Image classification data set "data" (Monster-IA-Team/Monster-IA-Backend on GitHub). Class labels (13): basic, Full Throttle, Juiced Mango Loco, Juiced Monarch, The Doctor, Ultra Blue, Ultra Fiesta Mango, Ultra Gold, Ultra Peachy Keen, Ultra Red, Ultra Rosa, Ultra Violet, Ultra Watermelon.

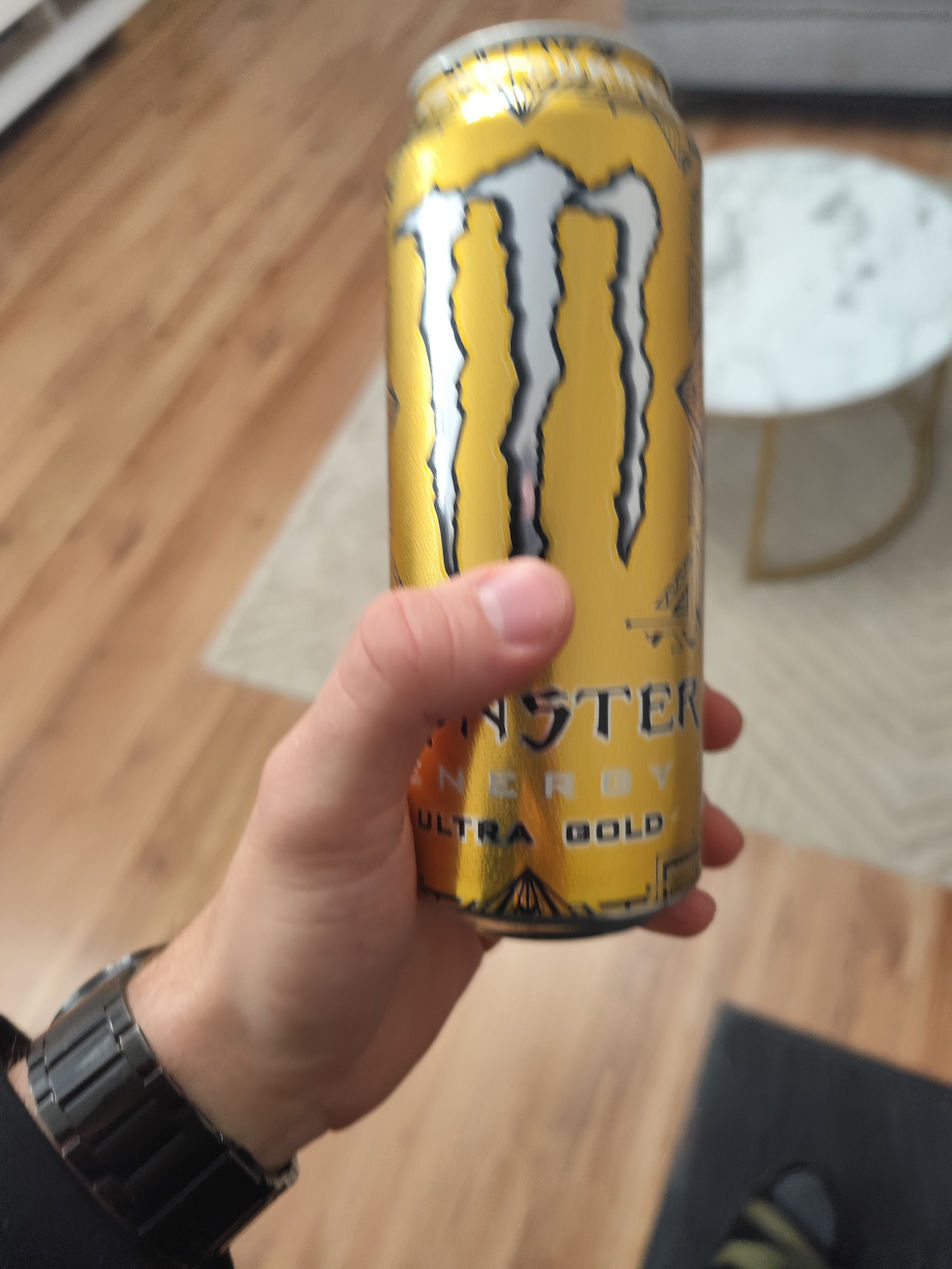
Label: Ultra Gold

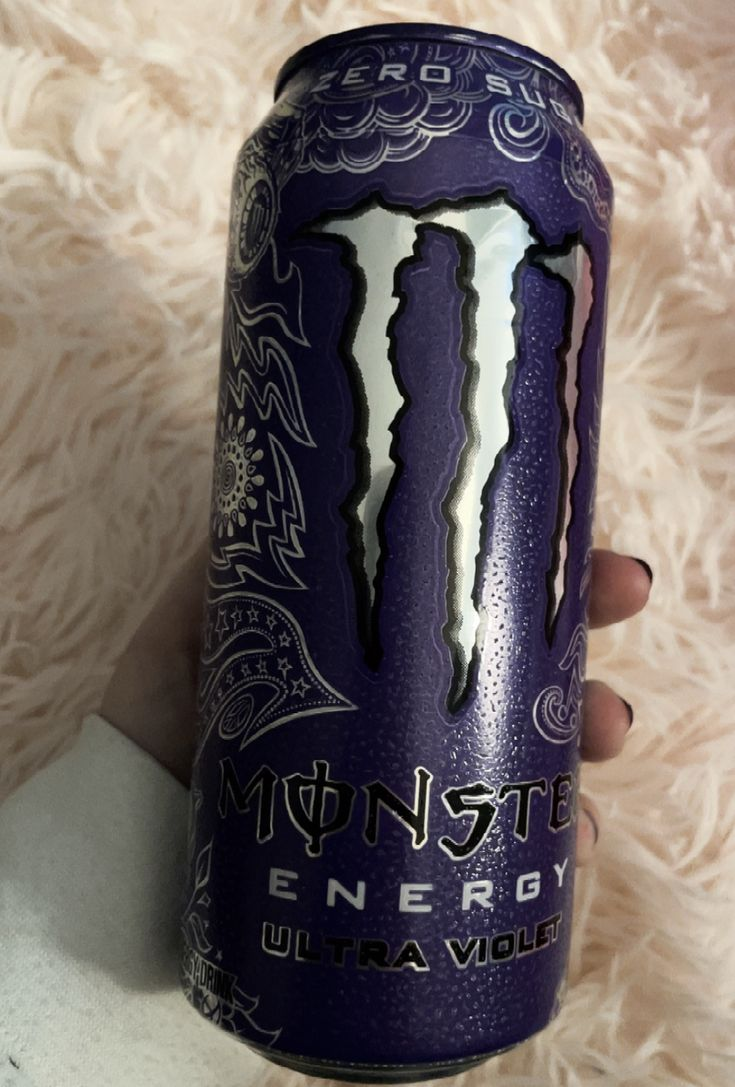
Label: Ultra Violet

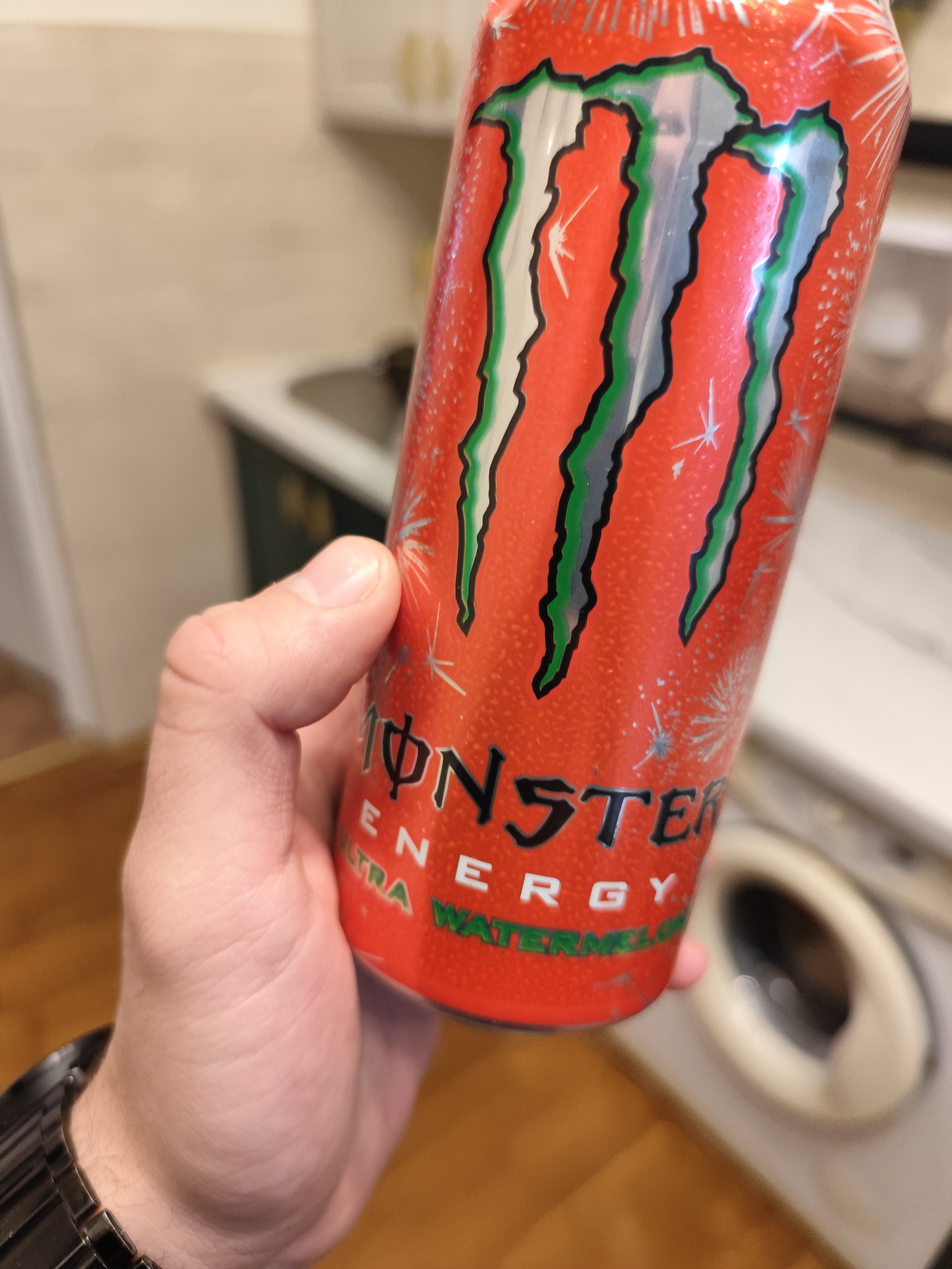
Label: Ultra Watermelon

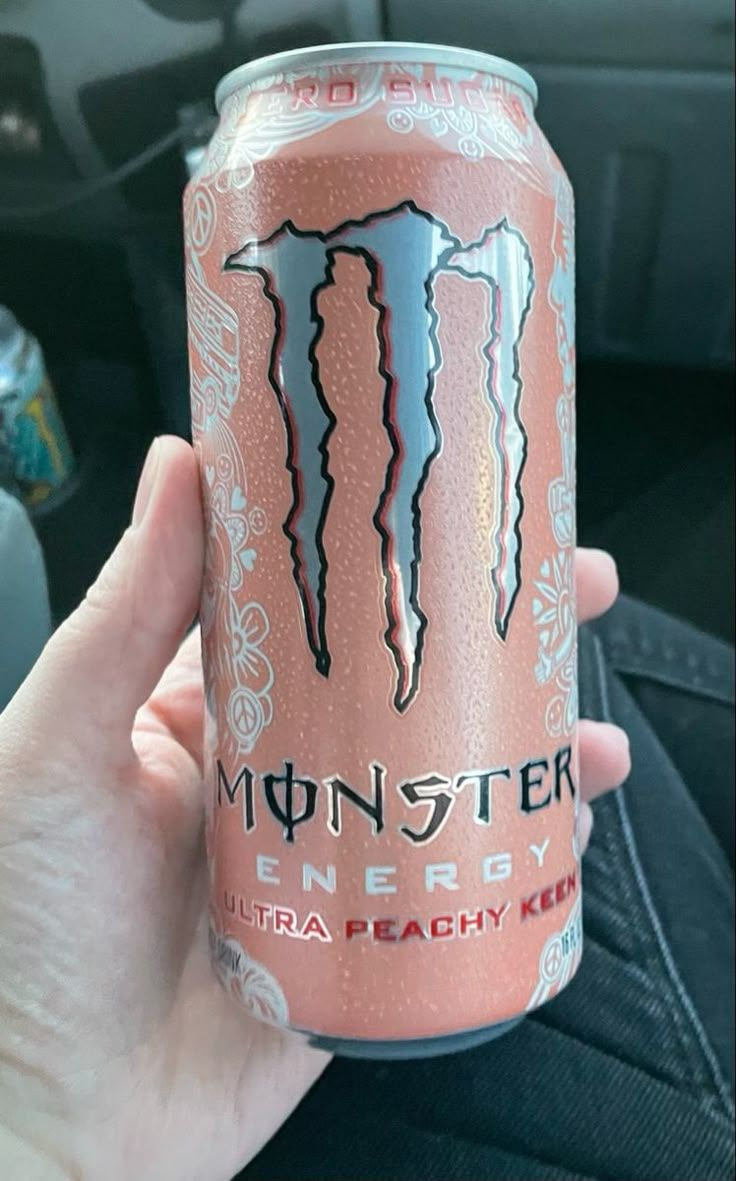
Label: Ultra Peachy Keen

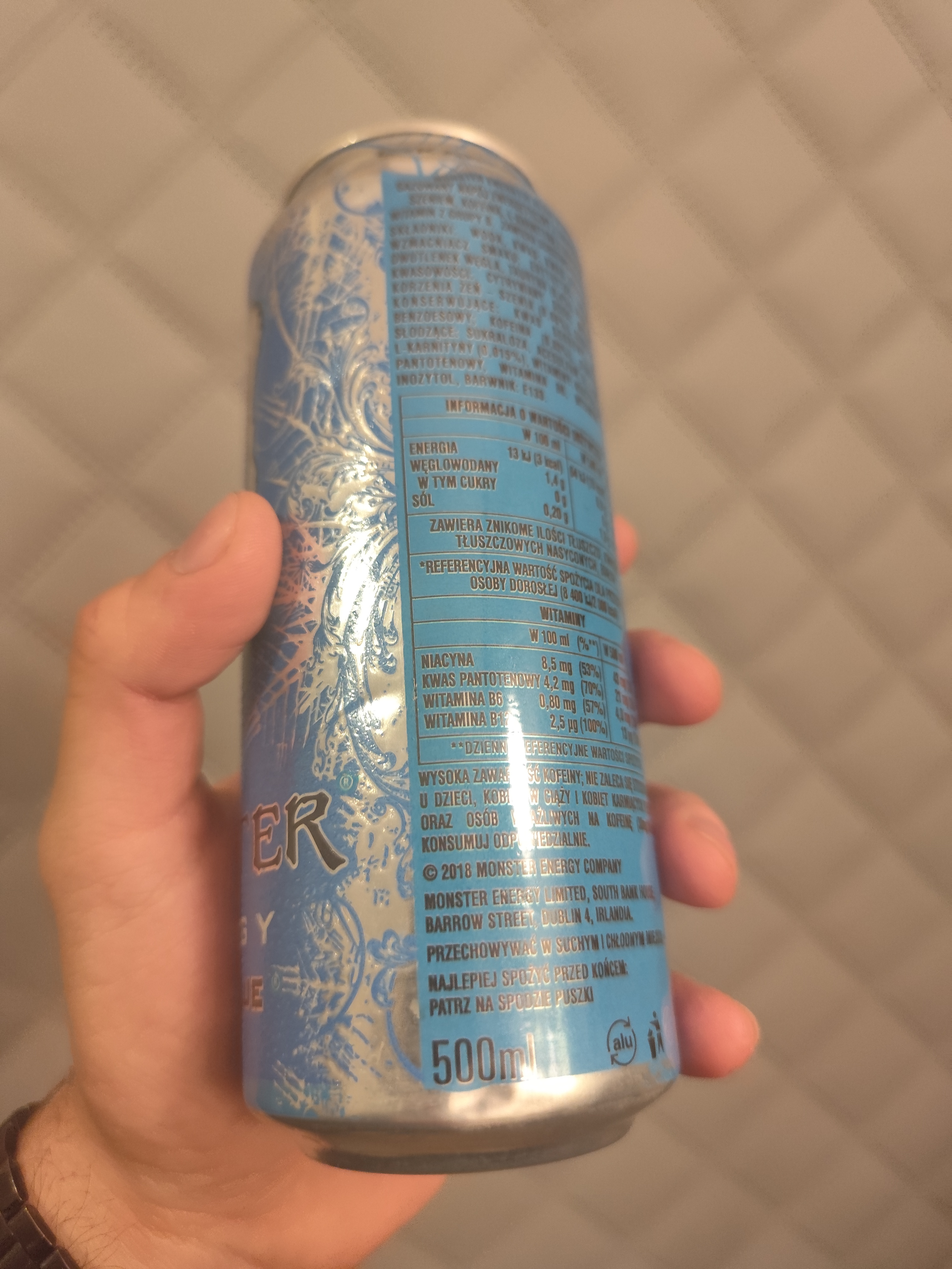
Label: Ultra Blue

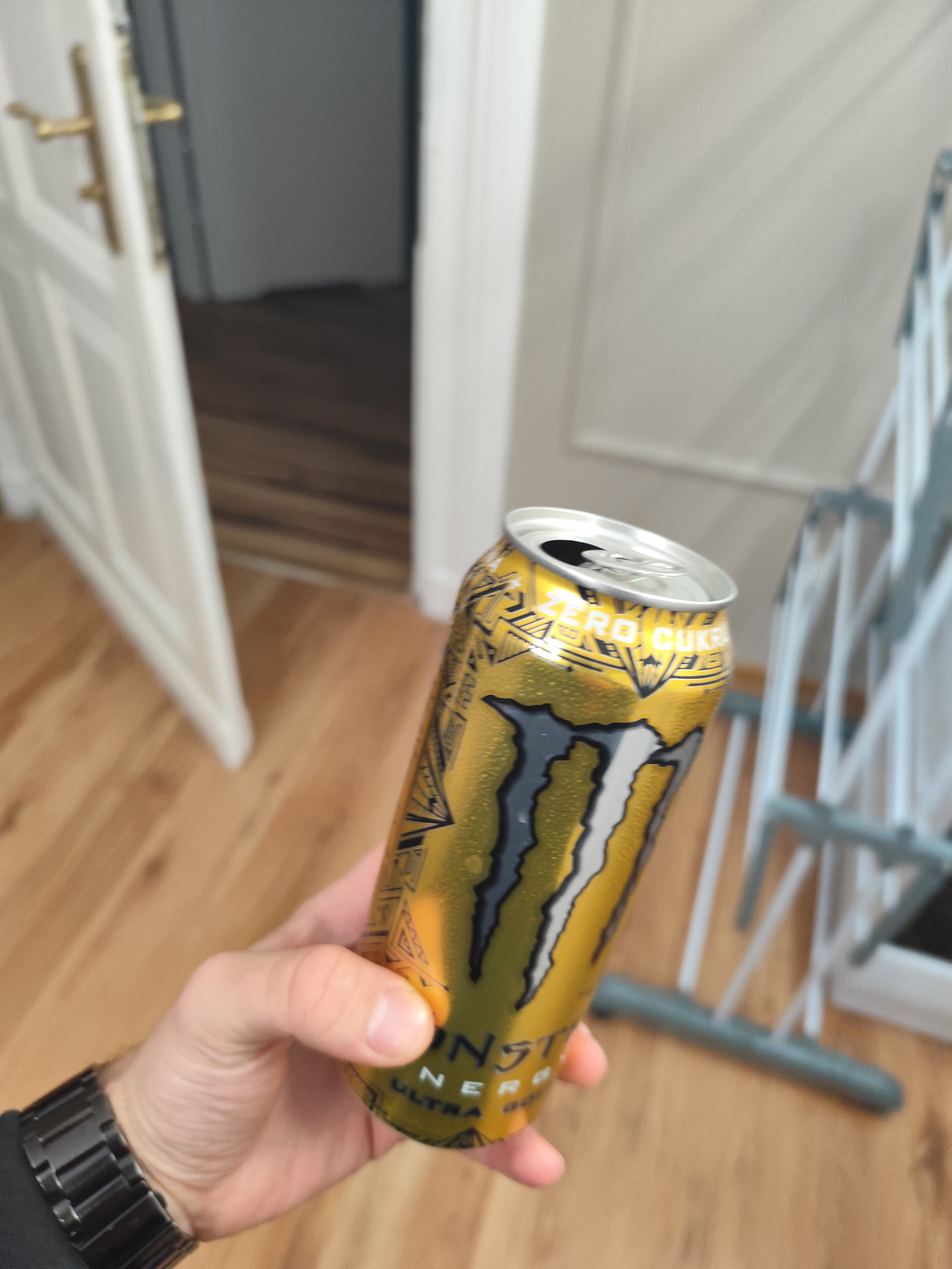
Label: Ultra Gold
